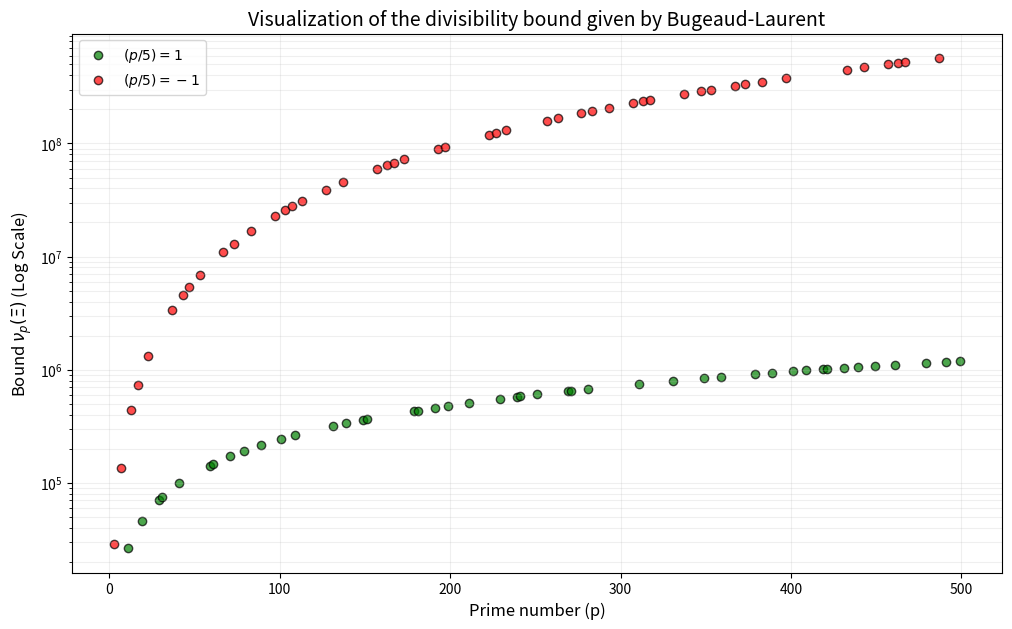

Write Python code to recreate this figure.
import matplotlib.pyplot as plt
import numpy as np

def legendre_symbol(a, p):
    if a % p == 0: return 0
    res = pow(a, (p - 1) // 2, p)
    return 1 if res == 1 else -1

def calculate_bound(p):
    leg = legendre_symbol(5, p)
    exponent = 0.5 * (3 - leg)
    numerator = 2400 * p * (p**exponent - 1)
    denominator = p - 1
    return numerator / denominator

def is_prime(n):
    if n < 2: return False
    for i in range(2, int(n**0.5) + 1):
        if n % i == 0: return False
    return True

# Generate primes up to a reasonable limit for visualization
p_max = 500
primes = [p for p in range(2, p_max + 1) if is_prime(p) and p != 2 and p != 5]

p_plus = []
b_plus = []
p_minus = []
b_minus = []

for p in primes:
    leg = legendre_symbol(5, p)
    bound = calculate_bound(p)
    if leg == 1:
        p_plus.append(p)
        b_plus.append(bound)
    else:
        p_minus.append(p)
        b_minus.append(bound)

plt.figure(figsize=(12, 7))
plt.scatter(p_plus, b_plus, color='green', label=r'$(p/5) = 1$', alpha=0.7, edgecolors='k')
plt.scatter(p_minus, b_minus, color='red', label=r'$(p/5) = -1$', alpha=0.7, edgecolors='k')

plt.yscale('log')
plt.xlabel('Prime number (p)', fontsize=12)
plt.ylabel(r'Bound $\nu_p(\Xi)$ (Log Scale)', fontsize=12)
plt.title("Visualization of the divisibility bound given by Bugeaud-Laurent", fontsize=14)
plt.grid(True, which="both", ls="-", alpha=0.2)
plt.legend()

plt.savefig('WSS_divisibility_bound.png')
plt.close()

# Providing a table of first few values to show the data structure
print(f"{'Prime':<10} | {'Legendre':<10} | {'Bound'}")
for p in primes[:10]:
    leg = legendre_symbol(5, p)
    print(f"{p:<10} | {leg:<10} | {calculate_bound(p):.2f}")
